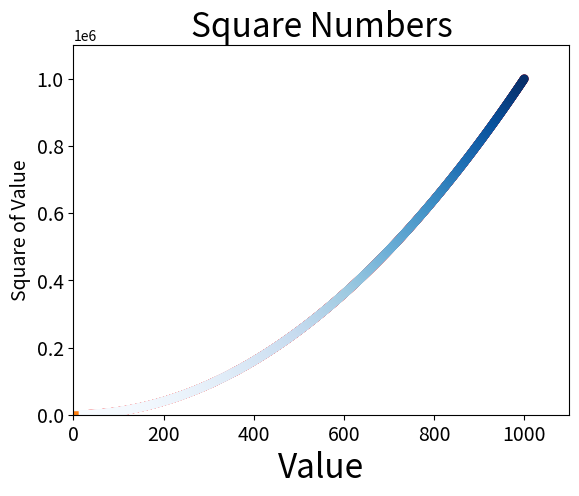

Write Python code to recreate this figure.
# Cha 15
# 15.2 绘制简单的折线图
import matplotlib.pyplot as plt
squares = [1, 4, 9, 16, 25]
plt.plot(squares)
plt.show()

# 15.2.1 修改标签文字和线条粗细
import matplotlib.pyplot as plt
squares = [1, 4, 9, 16, 25]
plt.plot(squares, linewidth=5)

plt.title("Square Numbers", fontsize=24)
plt.xlabel("Value", fontsize=24)
plt.ylabel("Square of Value", fontsize=14)

plt.tick_params(axis='both', labelsize=14)
plt.show()

# 15.2.5 自动计算数据
import matplotlib.pyplot as plt
x_value = list(range(1,1001))
y_value = [x**2 for x in x_value]

plt.scatter(x_value, y_value, c='red', edgecolors='none', s=40)

plt.title("Square Numbers", fontsize=24)
plt.xlabel("Value", fontsize=24)
plt.ylabel("Square of Value", fontsize=14)

plt.axis([0, 1100, 0, 1100000])
plt.show()

# 15.2.8 使用颜色映射
import matplotlib.pyplot as plt
x_value = list(range(1,1001))
y_value = [x**2 for x in x_value]

plt.scatter(x_value, y_value, c=y_value, cmap=plt.cm.Blues,
            edgecolors='none', s=40)

plt.title("Square Numbers", fontsize=24)
plt.xlabel("Value", fontsize=24)
plt.ylabel("Square of Value", fontsize=14)

plt.axis([0, 1100, 0, 1100000])
plt.show()